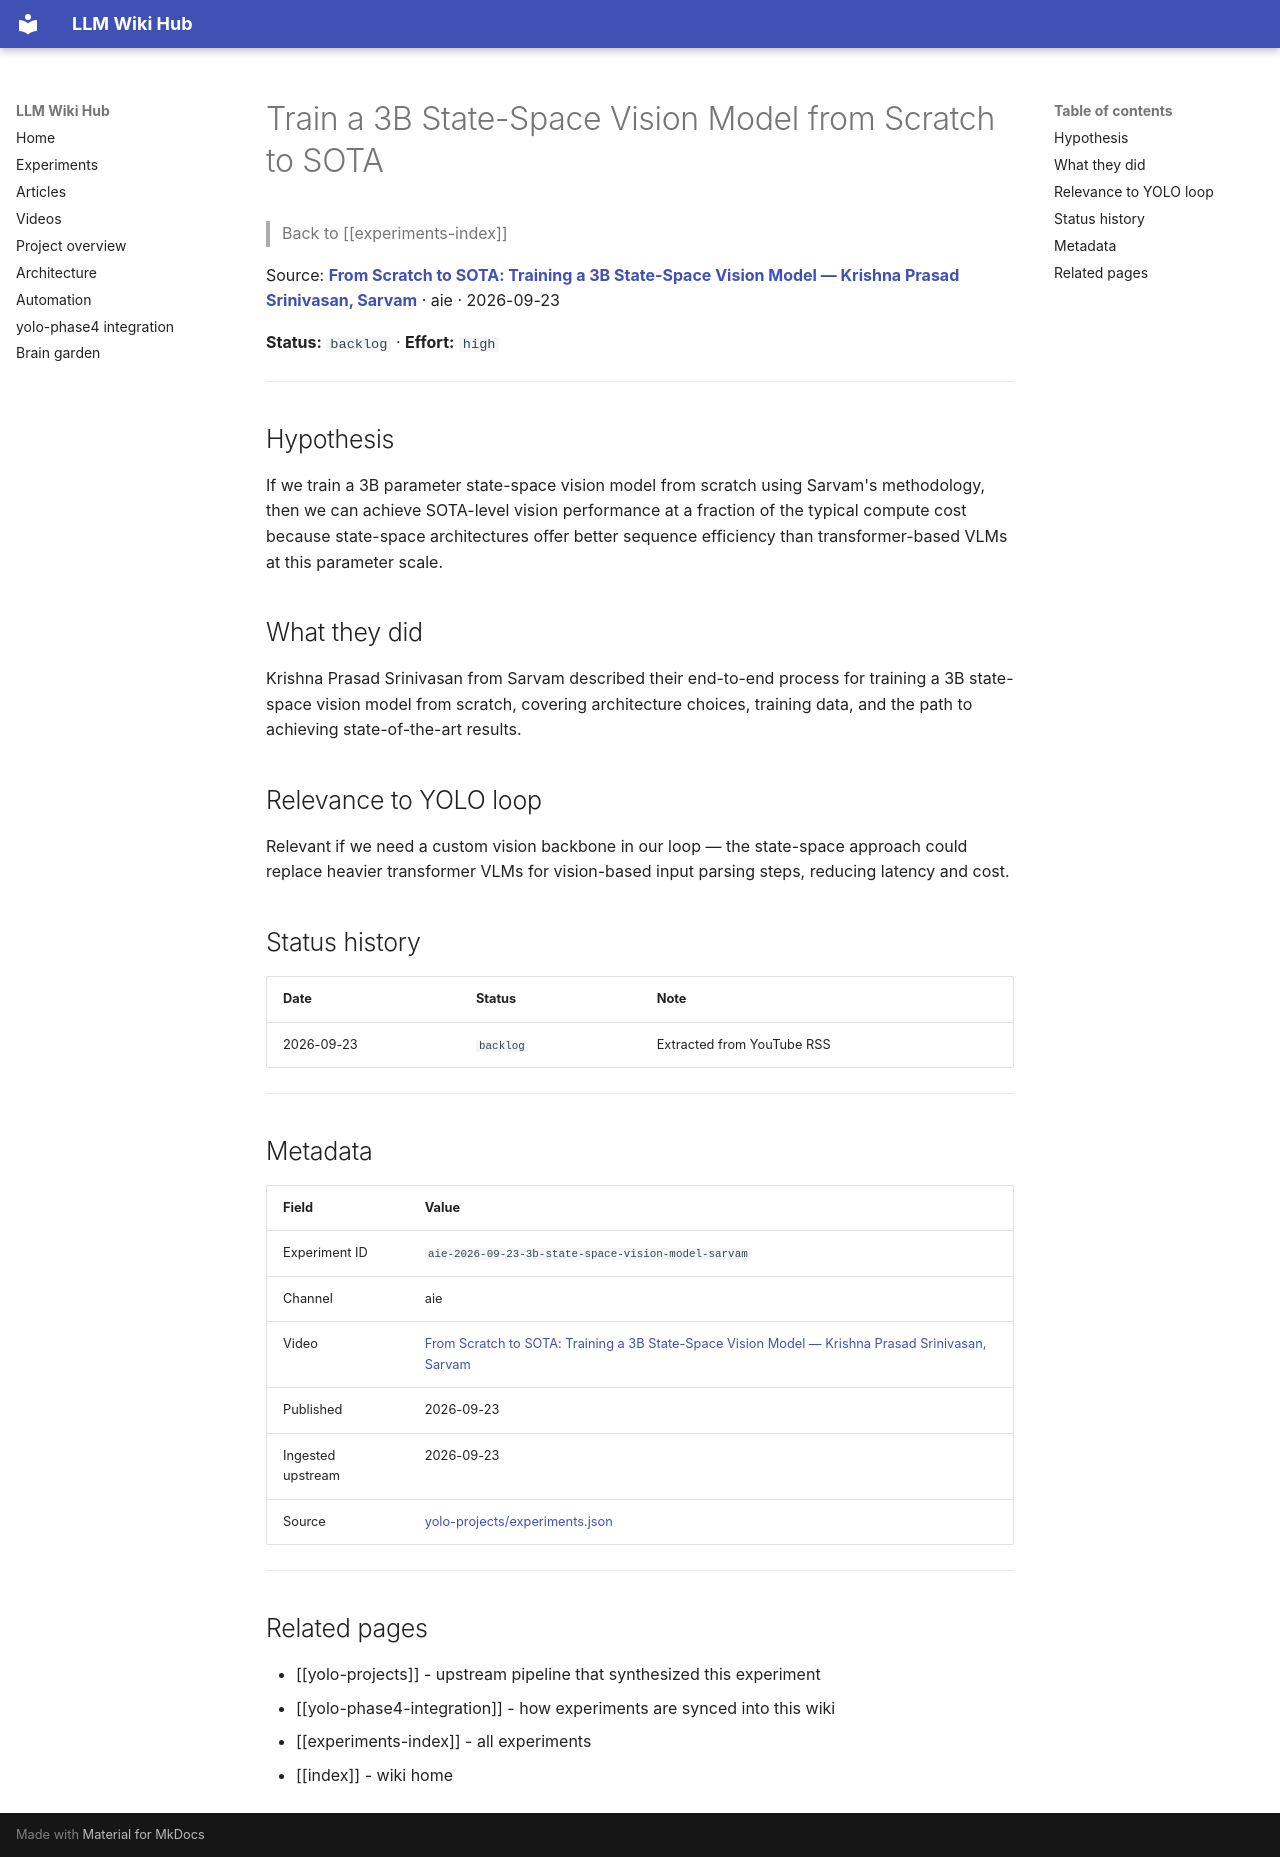

repository: Anguijm/llm-wiki-hub · page: experiments/aie-2026-09-23-3b-state-space-vision-model-sarvam/index.html · generator: mkdocs

# Train a 3B State-Space Vision Model from Scratch to SOTA

> Back to [[experiments-index]]

Source: **[From Scratch to SOTA: Training a 3B State-Space Vision Model — Krishna Prasad Srinivasan, Sarvam](https://www.youtube.com/watch?v=T72nqdC92PM)** · aie · 2026-09-23

**Status:** `backlog` · **Effort:** `high`

---

## Hypothesis

If we train a 3B parameter state-space vision model from scratch using Sarvam's methodology, then we can achieve SOTA-level vision performance at a fraction of the typical compute cost because state-space architectures offer better sequence efficiency than transformer-based VLMs at this parameter scale.

## What they did

Krishna Prasad Srinivasan from Sarvam described their end-to-end process for training a 3B state-space vision model from scratch, covering architecture choices, training data, and the path to achieving state-of-the-art results.

## Relevance to YOLO loop

Relevant if we need a custom vision backbone in our loop — the state-space approach could replace heavier transformer VLMs for vision-based input parsing steps, reducing latency and cost.

## Status history

| Date | Status | Note |
|---|---|---|
| 2026-09-23 | `backlog` | Extracted from YouTube RSS |

---

## Metadata

| Field | Value |
|---|---|
| Experiment ID | `aie-2026-09-23-3b-state-space-vision-model-sarvam` |
| Channel | aie |
| Video | [From Scratch to SOTA: Training a 3B State-Space Vision Model — Krishna Prasad Srinivasan, Sarvam](https://www.youtube.com/watch?v=T72nqdC92PM) |
| Published | 2026-09-23 |
| Ingested upstream | 2026-09-23 |
| Source | [yolo-projects/experiments.json](https://github.com/Anguijm/yolo-projects/blob/main/experiments.json) |

---

## Related pages

- [[yolo-projects]] - upstream pipeline that synthesized this experiment
- [[yolo-phase4-integration]] - how experiments are synced into this wiki
- [[experiments-index]] - all experiments
- [[index]] - wiki home
